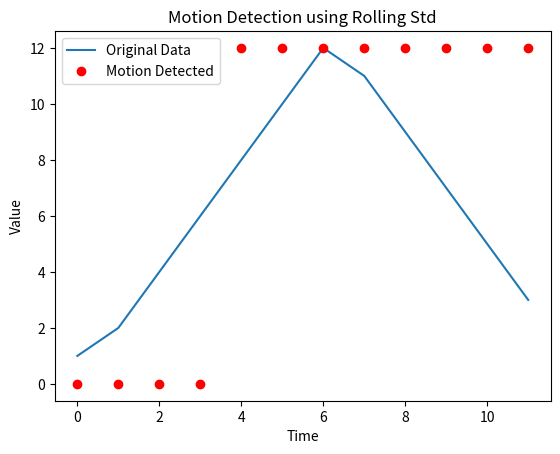

Write the Python code that produced this figure.
import pandas as pd
import matplotlib.pyplot as plt

data = [1, 2, 4, 6, 8, 10, 12, 11, 9, 7, 5, 3] 
df = pd.DataFrame({'data': data})

# Calculate rolling standard deviation
roll_std = df['data'].rolling(5).std()

# Threshold for motion detection 
threshold = 1

# Mark motion if rolling std exceeds threshold
df['motion'] = (roll_std > threshold).astype(int) 

# Plot original data
plt.plot(df['data'], label='Original Data')

# Plot motion markers
plt.plot(df.index, df['motion']*max(df['data']), 'ro', label='Motion Detected')

plt.xlabel('Time')
plt.ylabel('Value') 
plt.title('Motion Detection using Rolling Std')
plt.legend()
plt.show()
